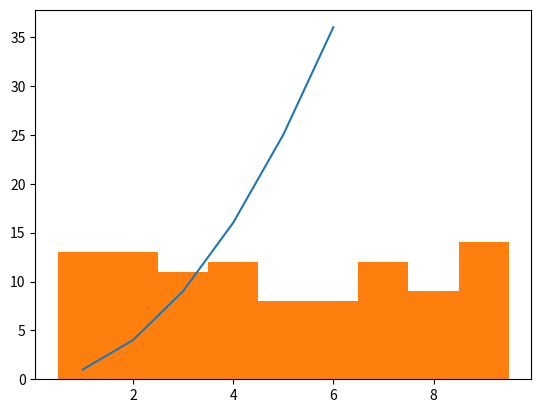

Write the Python code that produced this figure.
import matplotlib.pyplot as plt
import random


# x_points = [1,2,3,4,5,6]
# y_points = [1,4,9,16,25,36]
# x2_points = [-3,-2,-1,0,1,2,3,4,5,6]
# y2_points = [-27,-8,-1,0,1,8,27,64,125,216]

# plt.plot(x_points, y_points, label='squares')
# plt.plot(x2_points, y2_points, label='cubes')

# plt.plot([random.randint(-10,300) for x in range(10)], 'r', label='red random')
# plt.plot([random.randint(-10,300) for x in range(10)], 'b')
# plt.plot([random.randint(-10,300) for x in range(10)], 'c')

# plt.title("Squares and Cubes")
# plt.xlabel("x")
# plt.ylabel("f(x)")
# plt.legend()
# plt.xlim(0,10)
# plt.show()

numbers = [random.randrange(1,10) for i in range(100)]
bin_vals = [0.5,1.5,2.5,3.5,4.5,5.5,6.5,7.5,8.5,9.5]
plt.hist(numbers, bins=bin_vals)
plt.savefig("myHistogram.png")
plt.clf()

plt.plot([1,2,3,4,5,6], [1,4,9,16,25,36])
plt.savefig("squares.png")

numbers = [random.randrange(1,10) for i in range(100)]
bins = [0.5,1.5,2.5,3.5,4.5,5.5,6.5,7.5,8.5,9.5]
plt.hist(numbers, bins=bins)
plt.savefig("counts.png")